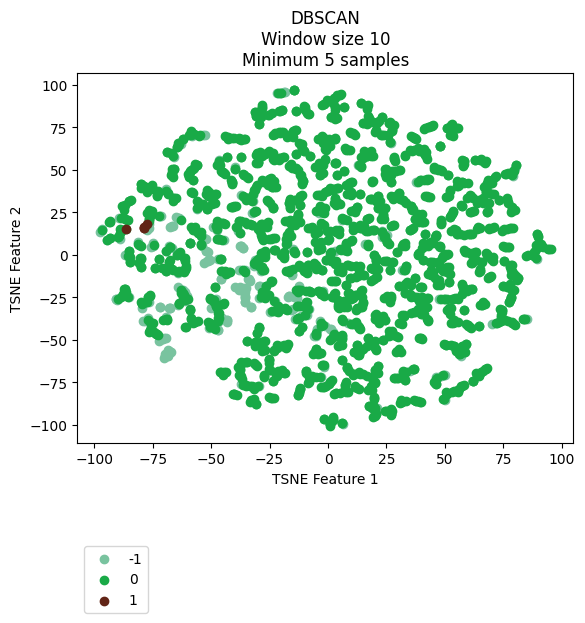

Values plotted in this chart, from the file beside it:
vehicle, ride, cluster, TSNE_f1, TSNE_f2
Vehicle_1, events_4595074, 0, -56.94, -39.59
Vehicle_1, events_4596154, 0, -58.57, -37.49
Vehicle_1, events_4613800, 0, -55.81, -39.1
Vehicle_1, events_4615977, 0, -59.24, -32.5
Vehicle_1, events_4617067, 0, -75.77, -40.21
Vehicle_1, events_4635057, -1, -68.04, -56.74
Vehicle_1, events_4635736, 0, -50.05, -41.36
Vehicle_1, events_4636811, 0, -76.87, -38.31
Vehicle_1, events_4637203, 0, -59.72, -26.04
Vehicle_1, events_4637536, 0, -50.62, -42.59
Vehicle_1, events_4653595, 0, -74.95, -40
Vehicle_1, events_4654690, 0, -44.48, -28.56
Vehicle_1, events_4656079, 0, -68.98, -38.42
Vehicle_1, events_4656440, 0, 17.15, 81.79
Vehicle_1, events_4673501, 0, -61.14, -26.29
Vehicle_1, events_4674841, -1, -70.24, -49.28
Vehicle_1, events_4675138, 0, -57.93, -40.06
Vehicle_1, events_4695799, 0, -48.64, -26.8
Vehicle_1, events_4697405, 0, -47.64, -31.45
Vehicle_1, events_4697940, 0, -76.58, -45.21
Vehicle_1, events_4698272, -1, -71.96, -50.2
Vehicle_1, events_4718376, 0, -73.5, -46.43
Vehicle_1, events_4722712, 0, -46.91, -37.14
Vehicle_1, events_4744452, 0, -44.85, -29.1
Vehicle_1, events_4765946, 0, -49.66, -41.55
Vehicle_1, events_4768346, 0, 1.104, 1.416
Vehicle_1, events_4769562, 0, -50.51, -40.09
Vehicle_1, events_4770262, -1, -47.05, -39.61
Vehicle_1, events_4792086, 0, -46.7, -29.61
Vehicle_1, events_4793264, 0, -70.61, -38.7
Vehicle_1, events_4793684, -1, -67.18, -57.16
Vehicle_1, events_4810071, 0, -46.91, -39
Vehicle_1, events_4811705, 0, -47.75, -30.02
Vehicle_1, events_4813043, -1, -46.98, -44.36
Vehicle_1, events_4853176, -1, -68.25, -56.32
Vehicle_1, events_4856335, -1, 1.164, -43.64
Vehicle_1, events_4857010, 0, -44.74, -29.22
Vehicle_1, events_4858154, 0, -76.06, -39.51
Vehicle_1, events_4858835, -1, -69.5, -36.55
Vehicle_1, events_4878783, 0, -48.57, -28.1
Vehicle_1, events_4883779, 0, -61.23, -26.62
Vehicle_1, events_4885327, -1, -49.19, 16.61
Vehicle_1, events_4885992, -1, 0.9336, -43.63
Vehicle_1, events_4886235, -1, -47.12, -44.29
Vehicle_1, events_4886994, 0, 65.17, -8.136
Vehicle_1, events_4913081, 0, -57.19, -39.52
Vehicle_1, events_4914311, 0, -61.13, -25.03
Vehicle_1, events_4914734, 0, -61.76, -23.74
Vehicle_1, events_4915035, 0, -43.88, 18.37
Vehicle_1, events_4939965, 0, -49.14, -26.48
Vehicle_1, events_4941555, 0, -69.17, -38.03
Vehicle_1, events_4941998, -1, -69.15, -48.92
Vehicle_1, events_4942202, 0, -74.35, -45.44
Vehicle_1, events_4942422, -1, -68.84, -59.42
Vehicle_1, events_4964829, 0, -58.49, -37.62
Vehicle_1, events_4967282, 0, -60.94, -6.591
Vehicle_1, events_4967949, 0, -42.55, -10.02
Vehicle_1, events_4989537, 0, -60.97, -42.39
Vehicle_1, events_4991921, 0, -47.99, -30.09
Vehicle_1, events_4993778, 0, -33.55, 17.87
... 2,111 more rows
